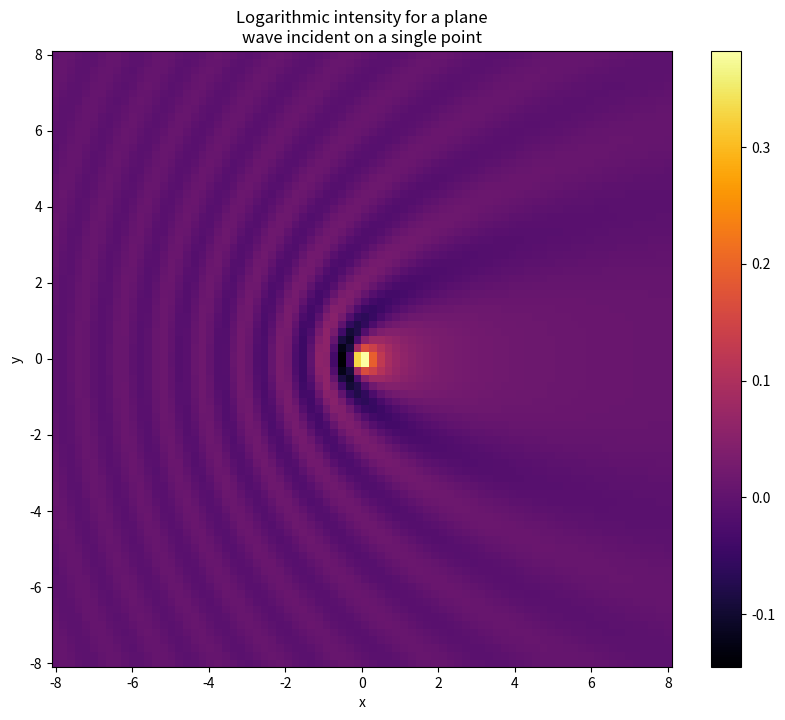
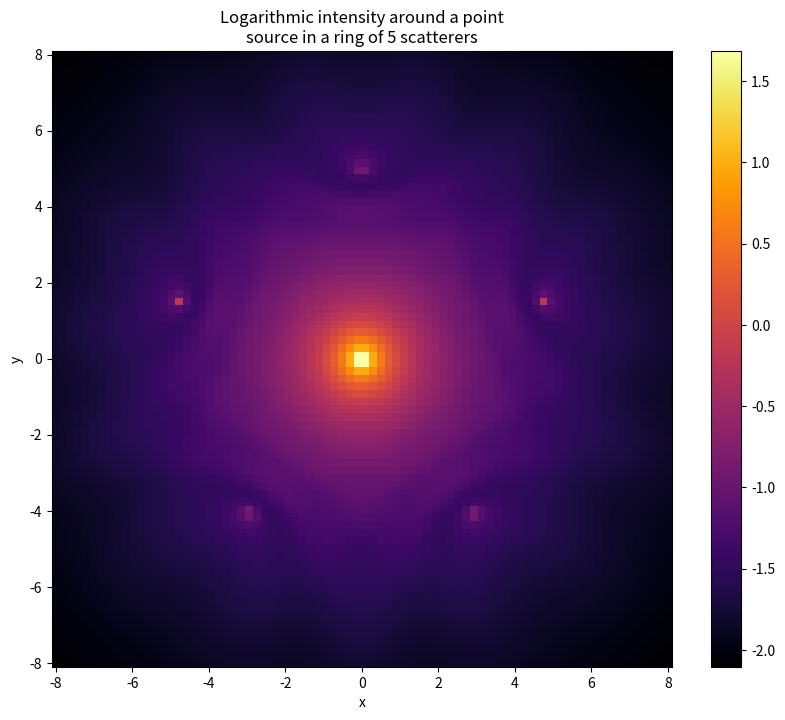
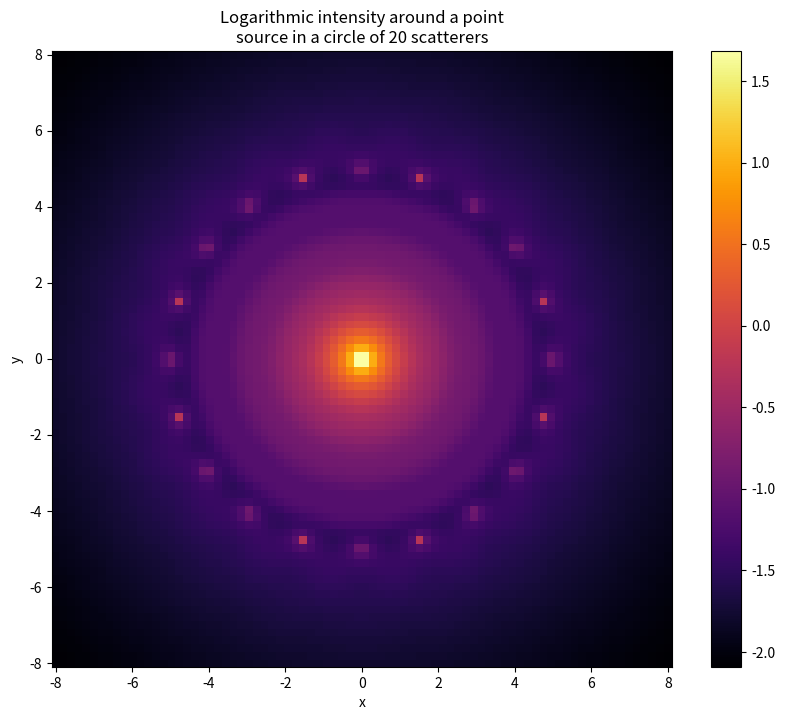
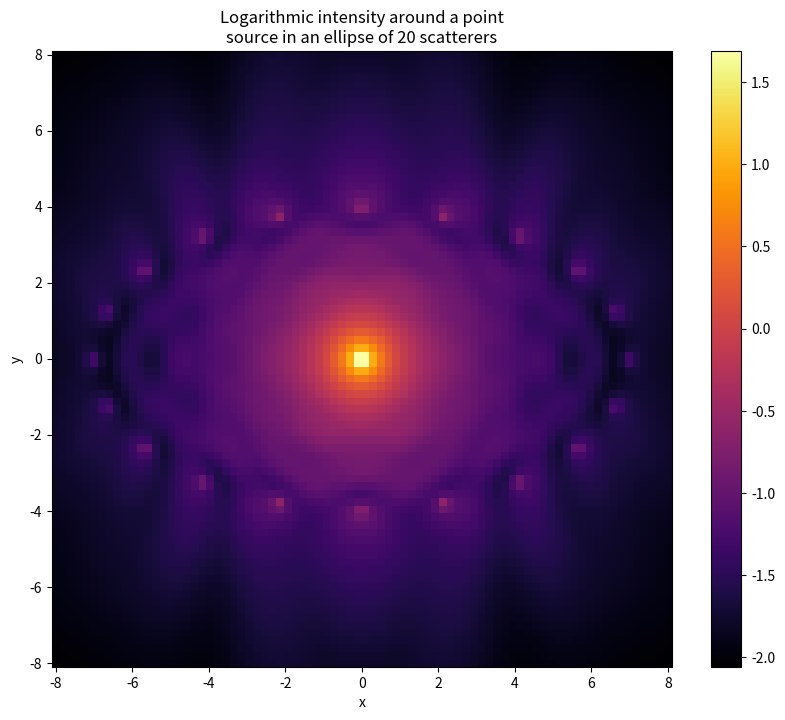

Write the Python code that produced these figures, in order.
#NAME: Foldy-Lax Formulation
#DESCRIPTION: Calculating the wavefield around isotropic scatterers using the Foldy-Lax formulation.

get_ipython().magic('matplotlib inline')
import numpy as np
from numpy import linalg as la
import matplotlib.pyplot as plt

#set the incident wavevector
k = [3.0, 0.0, 0.0]
#and wavenumber
K = la.norm(k)

#define a point scatterer
class Scatterer:
    def __init__(self, position, strength):
        self.r = np.array(position)
        self.s = strength
        self.phi = 0.0 #wave amplitude at scatterer
    
#Green's function for 3D Helmholtz
def green(r1, r2):
    return np.exp(1.0j*K*la.norm(r1-r2))/(4.0*np.pi*la.norm(r1-r2))

def incident_wave(r, form):
    #r is a position vector
    incident_amplitude = 0.0j
    if form == 'plane':
        incident_amplitude = np.exp(1.0j*np.dot(k,r))
    elif form == 'spherical':
        incident_amplitude = np.exp(1.0j*K*la.norm(r))/la.norm(r)
    return incident_amplitude

#scattered amplitude from a single scatterer
def scattered_wave(scatterer, r):
    return (scatterer.s)*(scatterer.phi)*green(r,scatterer.r)

def Foldy_Lax(scatterers, incident_form, x, y):
    #x and y are 1D arrays of points at which amplitude is calculated
    #incident_form = 'spherical' or 'plane', form of incident wave
    #scatterers is a list of instances of Scatterer
    
    N = len(scatterers)
    #calculate the amplitude of the incident plane wave at each scatterer
    incident_amplitudes = [incident_wave(scatterers[i].r, incident_form) for i in range(N)]
    
    #calculate the elements of the matrix M (see above)
    M = np.zeros((N,N), dtype = np.complex128)
    for i in range(N):
        for j in range(N):
            if i == j:
                M[i][j] = 1.0
            else:
                M[i][j] = -(scatterers[j].s)*green(scatterers[i].r, scatterers[j].r)
                
    #solve for the amplitudes at each scatterer
    scatterer_amplitudes = la.solve(M, incident_amplitudes)
    for i in range(N):
        scatterers[i].phi = scatterer_amplitudes[i]
        
    #calculate the total wave amplitude at all values of x and y
    amplitudes = np.zeros((y.shape[0], x.shape[0]), dtype = np.complex128)
    for i in range(y.shape[0]):
        for j in range(x.shape[0]):
            r = [x[j],y[i],0.0]
            amplitudes[i][j] = incident_wave(r, incident_form)
            for scatterer in scatterers:
                amplitudes[i][j] += scattered_wave(scatterer, r)
    
    return amplitudes

x = np.linspace(-8,8,80)
y = np.linspace(-8,8,80)

#single point scatterer
position = np.array([0.0,0.0,0.0])
strength = 1.0
p1 = [Scatterer(position, strength)]

#calculate the amplitudes
amplitudes1 = Foldy_Lax(p1, 'plane', x, y)

fig1 = plt.figure(figsize = (10,8))
plt.pcolor(x,y,np.log10(np.absolute(amplitudes1)**2), cmap = 'inferno')
plt.colorbar()
plt.title("Logarithmic intensity for a plane\nwave incident on a single point")
plt.xlabel('x')
plt.ylabel('y')

#create a list of 5 point scatterers in a ring
N2 = 5
p2 = []
for i in range(N2):
    position = np.array([5.0*np.sin(2*np.pi*i/N2), 5.0*np.cos(2*np.pi*i/N2), 0.0])
    strength = 1.0
    p2.append(Scatterer(position, strength))

#calculate the amplitudes
amplitudes2 = Foldy_Lax(p2, 'spherical', x, y)

fig2 = plt.figure(figsize = (10,8))
plt.pcolor(x,y,np.log10(np.absolute(amplitudes2)**2), cmap = 'inferno')
plt.colorbar()
plt.title("Logarithmic intensity around a point\nsource in a ring of 5 scatterers")
plt.xlabel('x')
plt.ylabel('y')

#create a list of 20 point scatterers in a ring
N3 = 20
p3 = []
for i in range(N3):
    position = np.array([5.0*np.sin(2*np.pi*i/N3), 5.0*np.cos(2*np.pi*i/N3), 0.0])
    strength = 1.0
    p3.append(Scatterer(position, strength))

#calculate the amplitudes
amplitudes3 = Foldy_Lax(p3, 'spherical', x, y)

fig3 = plt.figure(figsize = (10,8))
plt.pcolor(x,y,np.log10(np.absolute(amplitudes3)**2), cmap = 'inferno')
plt.colorbar()
plt.title("Logarithmic intensity around a point\nsource in a circle of 20 scatterers")
plt.xlabel('x')
plt.ylabel('y')

#create a list of 20 point scatterers in an ellipse
N4 = 20
p4 = []
for i in range(N4):
    position = np.array([7.0*np.sin(2*np.pi*i/N4), 4.0*np.cos(2*np.pi*i/N4), 0.0])
    strength = 1.0
    p4.append(Scatterer(position, strength))

#calculate the amplitudes
amplitudes4 = Foldy_Lax(p4, 'spherical', x, y)

fig4 = plt.figure(figsize = (10,8))
plt.pcolor(x,y,np.log10(np.absolute(amplitudes4)**2), cmap = 'inferno')
plt.colorbar()
plt.title("Logarithmic intensity around a point\nsource in an ellipse of 20 scatterers")
plt.xlabel('x')
plt.ylabel('y')

